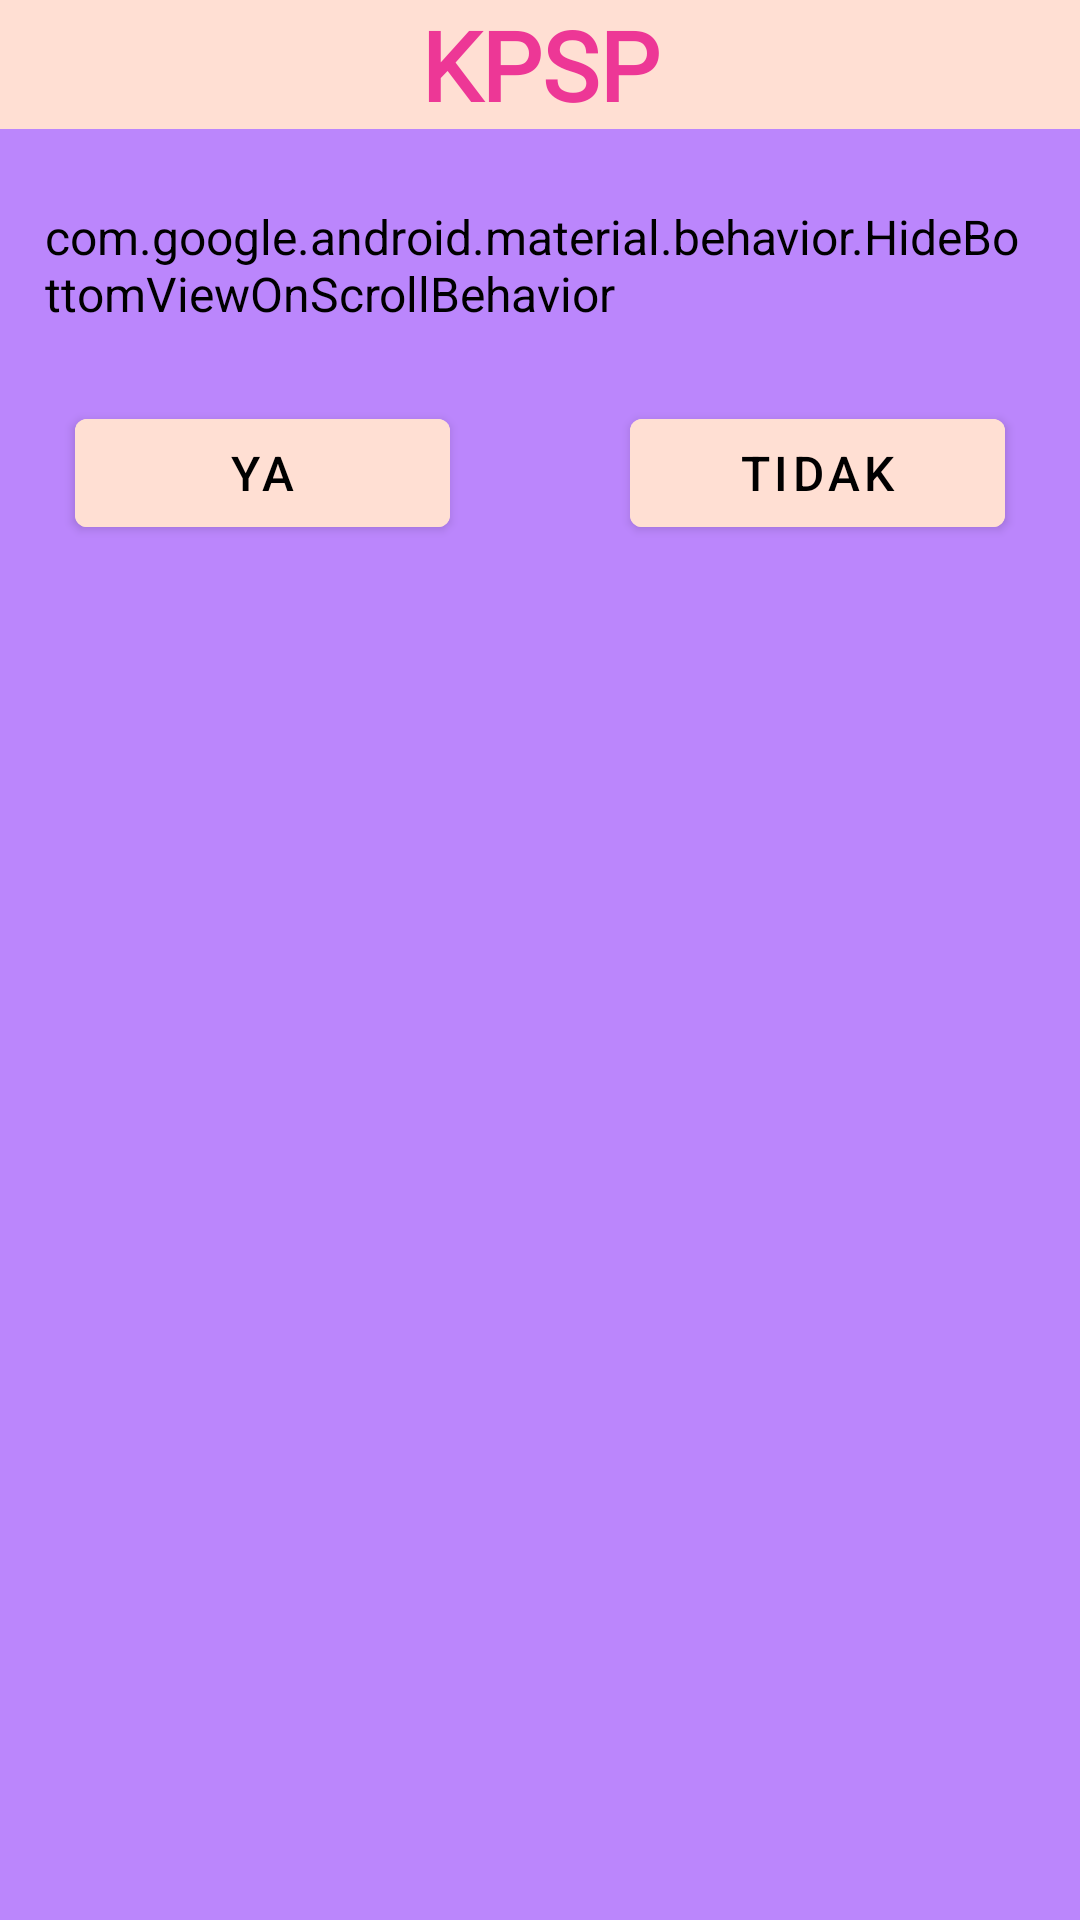

Write the Android layout XML for this screen, with the resource values it uses.
<!-- AndroidManifest.xml: application theme Theme.SmartMommy -->
<!-- res/layout/activity_soal.xml -->
<?xml version="1.0" encoding="utf-8"?>
<androidx.constraintlayout.widget.ConstraintLayout xmlns:android="http://schemas.android.com/apk/res/android"
    xmlns:app="http://schemas.android.com/apk/res-auto"
    xmlns:tools="http://schemas.android.com/tools"
    android:layout_width="match_parent"
    android:layout_height="match_parent"
    android:background="@color/purple_200"
    tools:context=".soal.SoalActivity">

    <ScrollView
        android:layout_width="match_parent"
        android:layout_height="match_parent"
        app:layout_constraintBottom_toBottomOf="parent"
        app:layout_constraintEnd_toEndOf="parent"
        app:layout_constraintStart_toStartOf="parent"
        app:layout_constraintTop_toTopOf="parent">
        <androidx.constraintlayout.widget.ConstraintLayout
            android:layout_width="match_parent"
            android:layout_height="match_parent">

            <TextView
                android:id="@+id/text_jenis"
                android:layout_width="match_parent"
                android:layout_height="wrap_content"
                android:fontFamily="@font/comicsansms"
                android:text="KPSP"
                android:background="@color/buttonColorPastel"
                android:textColor="@color/textColorPink2"
                android:textSize="32sp"
                android:textStyle="bold"
                android:gravity="center"
                app:layout_constraintEnd_toEndOf="parent"
                app:layout_constraintStart_toStartOf="parent"
                app:layout_constraintTop_toTopOf="parent" />

            <TextView
                android:id="@+id/text_soal"
                android:layout_width="match_parent"
                android:layout_height="wrap_content"
                android:text="@string/hide_bottom_view_on_scroll_behavior"
                android:layout_marginTop="25dp"
                android:layout_marginStart="15dp"
                android:layout_marginEnd="15dp"
                android:textColor="@color/black"
                android:textSize="16sp"
                app:layout_constraintEnd_toEndOf="parent"
                app:layout_constraintStart_toStartOf="parent"
                app:layout_constraintTop_toBottomOf="@+id/text_jenis" />

            <com.google.android.material.button.MaterialButton
                android:id="@+id/btn_ya"
                android:layout_width="125dp"
                android:layout_height="wrap_content"
                android:text="YA"
                android:textSize="16sp"
                android:textColor="@color/black"
                android:backgroundTint="@color/buttonColorPastel"
                android:layout_marginTop="25dp"
                android:layout_marginStart="25dp"
                app:layout_constraintStart_toStartOf="parent"
                app:layout_constraintTop_toBottomOf="@+id/text_soal" />

            <com.google.android.material.button.MaterialButton
                android:id="@+id/btn_tidak"
                android:layout_width="125dp"
                android:layout_height="wrap_content"
                android:text="TIDAK"
                android:textSize="16sp"
                android:textColor="@color/black"
                android:backgroundTint="@color/buttonColorPastel"
                app:layout_constraintEnd_toEndOf="parent"
                app:layout_constraintTop_toBottomOf="@+id/text_soal"
                android:layout_marginTop="25dp"
                android:layout_marginEnd="25dp"/>

        </androidx.constraintlayout.widget.ConstraintLayout>
    </ScrollView>
</androidx.constraintlayout.widget.ConstraintLayout>
<!-- resources referenced by this layout -->
<resources>
  <color name="black">#FF000000</color>
  <color name="buttonColorPastel">#FFDFD3</color>
  <color name="purple_200">#FFBB86FC</color>
  <color name="textColorPink2">#ed3796</color>
  <style name="Theme.SmartMommy" parent="Theme.MaterialComponents.DayNight.DarkActionBar">
          
          <item name="colorPrimary">@color/purple_500</item>
          <item name="colorPrimaryVariant">@color/purple_700</item>
          <item name="colorOnPrimary">@color/white</item>
          
          <item name="colorSecondary">@color/teal_200</item>
          <item name="colorSecondaryVariant">@color/teal_700</item>
          <item name="colorOnSecondary">@color/black</item>
          
          <item name="android:statusBarColor" tools:targetApi="l">?attr/colorPrimaryVariant</item>
          
      </style>
  <color name="purple_500">#FF6200EE</color>
  <color name="purple_700">#FF3700B3</color>
  <color name="white">#FFFFFFFF</color>
  <color name="teal_200">#FF03DAC5</color>
  <color name="teal_700">#FF018786</color>
</resources>
